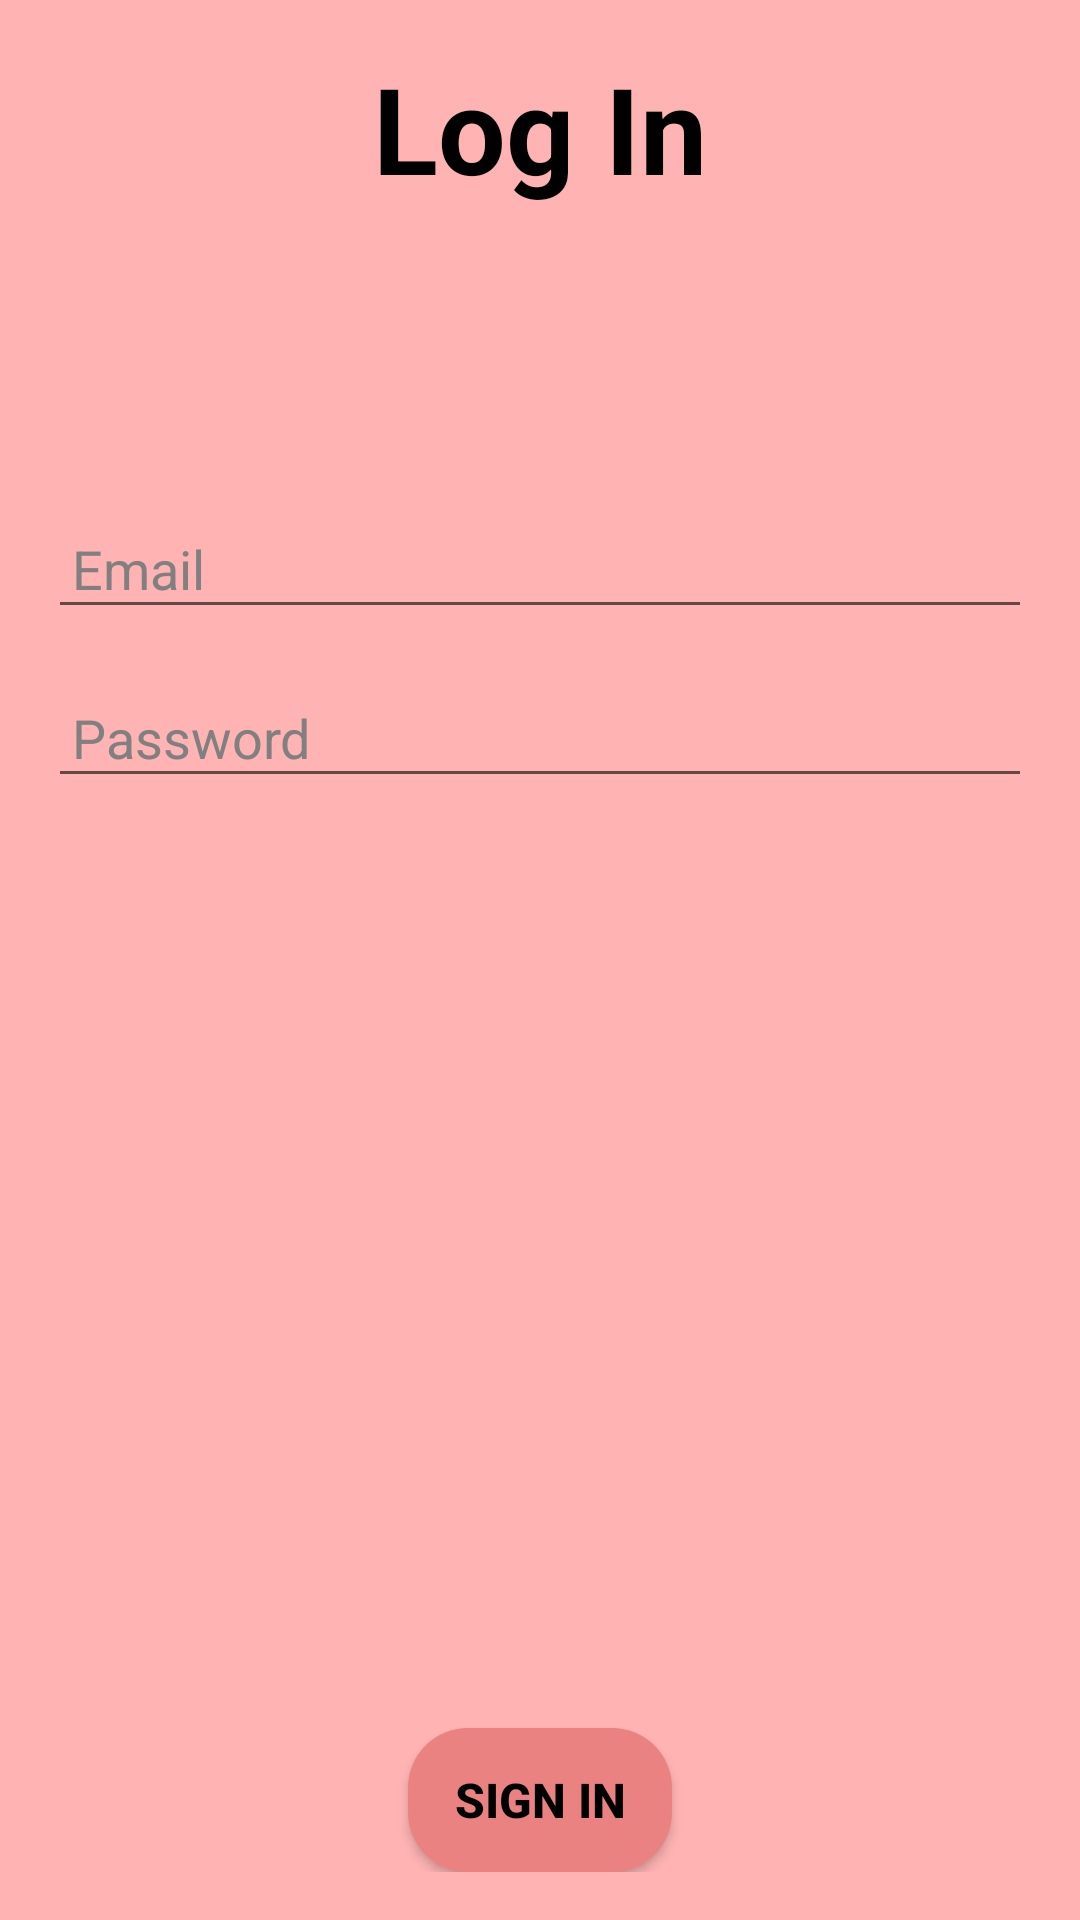

Write the Android layout XML for this screen, with the resource values it uses.
<!-- AndroidManifest.xml: application theme Theme.ProjectPrprII -->
<!-- res/layout/activity_sign_in.xml -->
<?xml version="1.0" encoding="utf-8"?>
<RelativeLayout xmlns:android="http://schemas.android.com/apk/res/android"
    android:layout_width="match_parent"
    android:layout_height="match_parent"
    android:background="@color/pink"
    android:padding="16dp">

    <TextView
        android:id="@+id/titleTextView"
        android:layout_width="match_parent"
        android:layout_height="wrap_content"
        android:text="Log In"
        android:textColor="@color/black"
        android:textSize="40sp"
        android:textStyle="bold"
        android:layout_marginBottom="100dp"
        android:gravity="center"/>

    <LinearLayout
        android:layout_width="match_parent"
        android:layout_height="wrap_content"
        android:orientation="vertical"
        android:layout_below="@id/titleTextView">

        <EditText
            android:id="@+id/emailEditText"
            android:layout_width="match_parent"
            android:layout_height="wrap_content"
            android:hint="Email"
            android:textColor="@color/black"
            android:textColorHint="@color/grey"
            android:layout_marginBottom="16dp"
            android:padding="8dp" />

        <EditText
            android:id="@+id/passwordEditText"
            android:layout_width="match_parent"
            android:layout_height="wrap_content"
            android:hint="Password"
            android:textColor="@color/black"
            android:textColorHint="@color/grey"
            android:layout_marginBottom="16dp"
            android:padding="8dp" />

    </LinearLayout>

    <Button
        android:id="@+id/signInButton"
        android:layout_width="wrap_content"
        android:layout_height="wrap_content"
        android:text="Sign In"
        android:textColor="@color/black"
        android:textStyle="bold"
        android:textSize="16sp"
        android:background="@drawable/rounded_button"
        android:layout_alignParentBottom="true"
        android:layout_centerHorizontal="true"
        android:layout_marginTop="24dp" />

</RelativeLayout>
<!-- resources referenced by this layout -->
<resources>
  <color name="black">#FF000000</color>
  <color name="grey">#808080</color>
  <color name="pink">#FFB3B3</color>
  <!-- drawable rounded_button (drawable) -->
  <shape xmlns:android="http://schemas.android.com/apk/res/android">
      <corners android:radius="20dp" />
      <solid android:color="@color/light_pink" />
  </shape>
  <style name="Theme.ProjectPrprII" parent="Theme.AppCompat.Light.NoActionBar">
          
          <item name="colorPrimary">@color/purple_500</item>
          <item name="colorPrimaryVariant">@color/purple_700</item>
          <item name="colorOnPrimary">@color/white</item>
          
          <item name="colorSecondary">@color/teal_200</item>
          <item name="colorSecondaryVariant">@color/teal_700</item>
          <item name="colorOnSecondary">@color/black</item>
          
          <item name="android:statusBarColor">?attr/colorPrimaryVariant</item>
          
      </style>
  <color name="light_pink">#EA8282</color>
  <color name="purple_500">#FF6200EE</color>
  <color name="purple_700">#FF3700B3</color>
  <color name="white">#FFFFFFFF</color>
  <color name="teal_200">#FF03DAC5</color>
  <color name="teal_700">#FF018786</color>
</resources>
